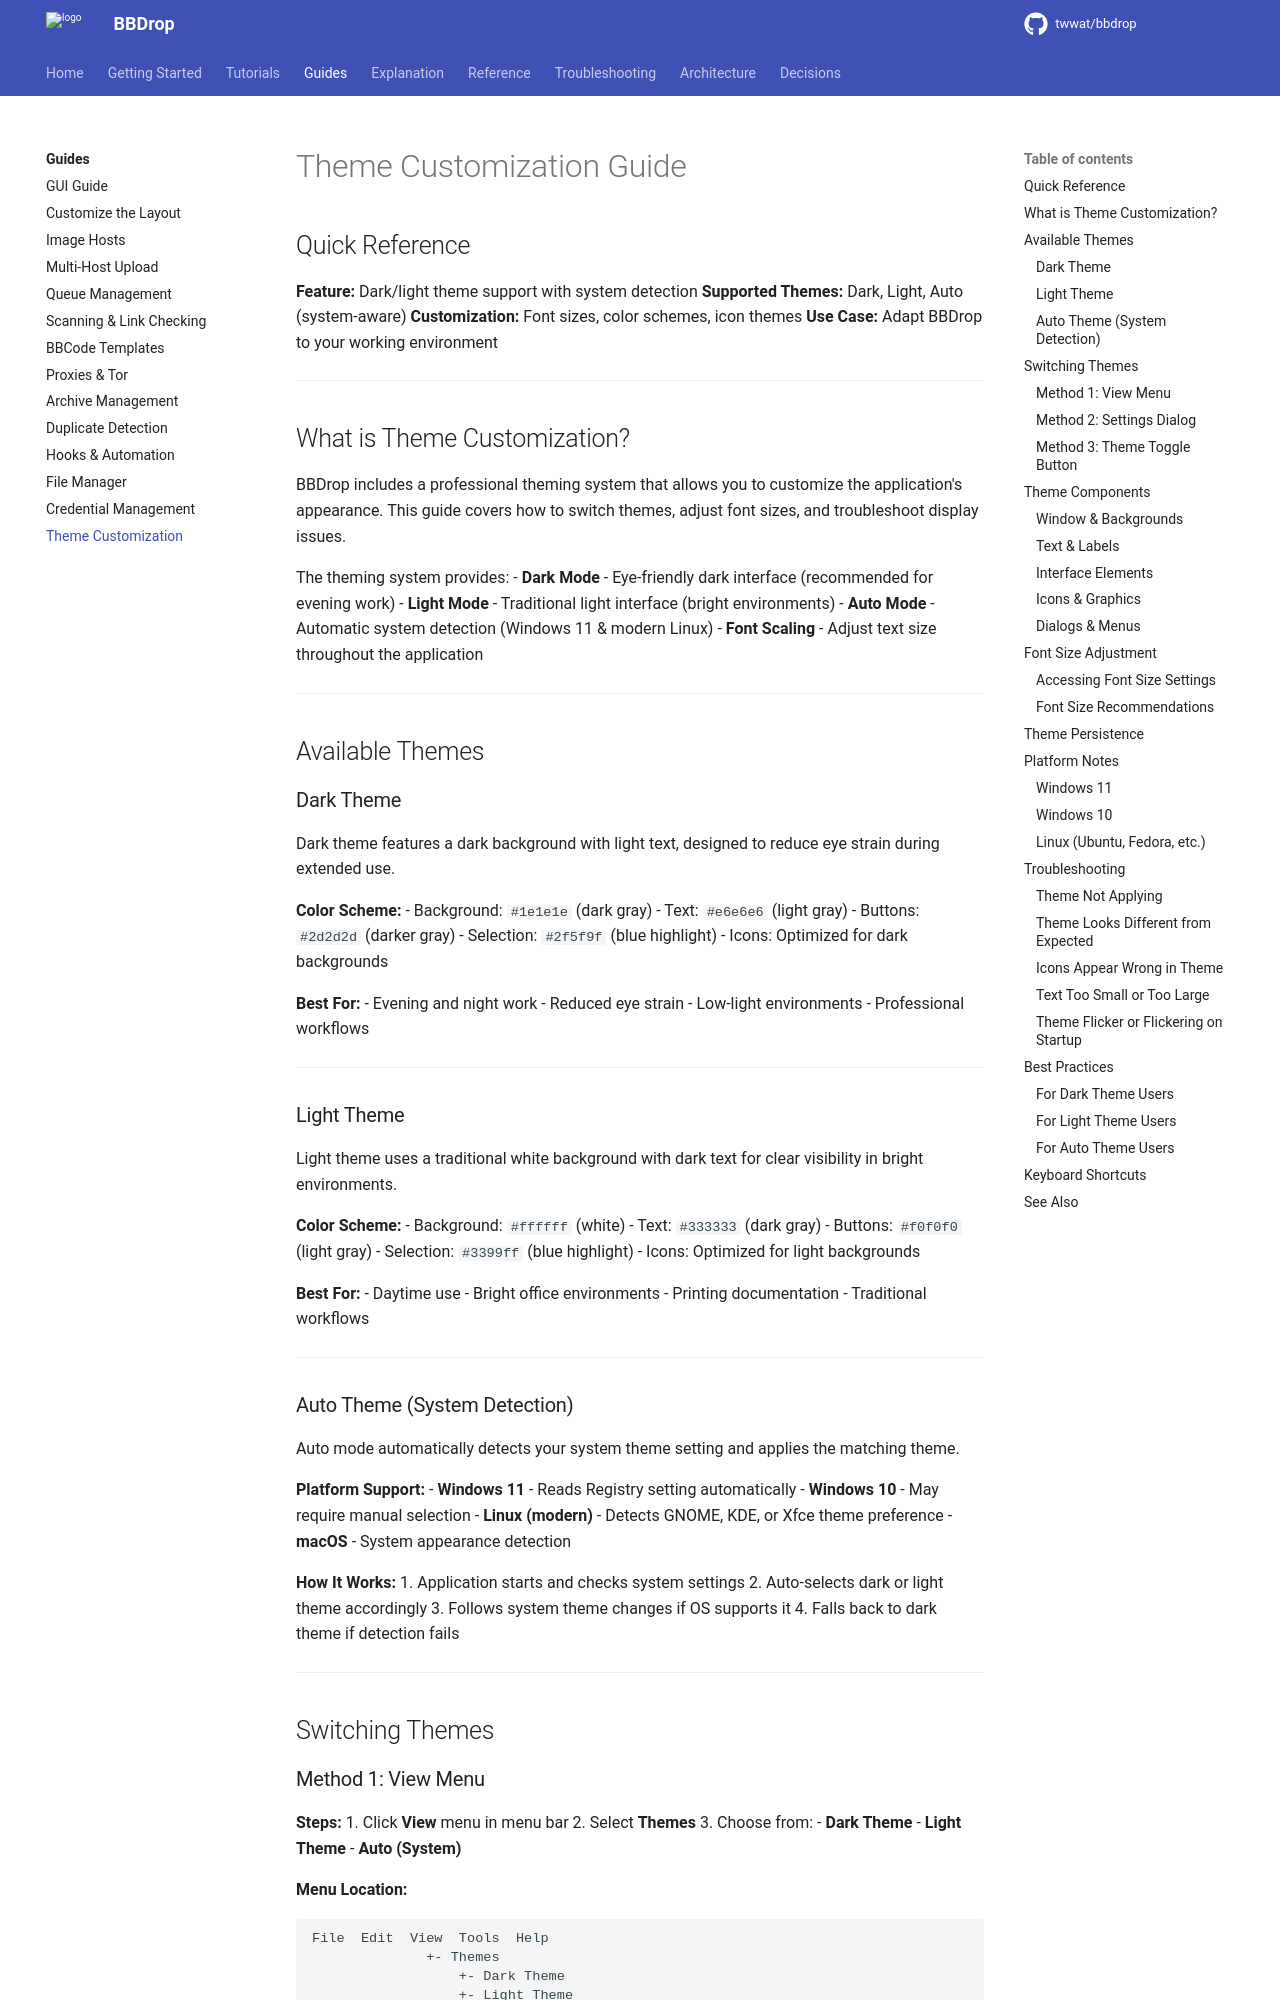

repository: twwat/bbdrop · page: guides/theme-customization/index.html · generator: mkdocs

# Theme Customization Guide

## Quick Reference

**Feature:** Dark/light theme support with system detection
**Supported Themes:** Dark, Light, Auto (system-aware)
**Customization:** Font sizes, color schemes, icon themes
**Use Case:** Adapt BBDrop to your working environment

---

## What is Theme Customization?

BBDrop includes a professional theming system that allows you to customize the application's appearance. This guide covers how to switch themes, adjust font sizes, and troubleshoot display issues.

The theming system provides:
- **Dark Mode** - Eye-friendly dark interface (recommended for evening work)
- **Light Mode** - Traditional light interface (bright environments)
- **Auto Mode** - Automatic system detection (Windows 11 & modern Linux)
- **Font Scaling** - Adjust text size throughout the application

---

## Available Themes

### Dark Theme

Dark theme features a dark background with light text, designed to reduce eye strain during extended use.

**Color Scheme:**
- Background: `#1e1e1e` (dark gray)
- Text: `#e6e6e6` (light gray)
- Buttons: `#2d2d2d` (darker gray)
- Selection: `#2f5f9f` (blue highlight)
- Icons: Optimized for dark backgrounds

**Best For:**
- Evening and night work
- Reduced eye strain
- Low-light environments
- Professional workflows

---

### Light Theme

Light theme uses a traditional white background with dark text for clear visibility in bright environments.

**Color Scheme:**
- Background: `#ffffff` (white)
- Text: `#333333` (dark gray)
- Buttons: `#f0f0f0` (light gray)
- Selection: `#3399ff` (blue highlight)
- Icons: Optimized for light backgrounds

**Best For:**
- Daytime use
- Bright office environments
- Printing documentation
- Traditional workflows

---
